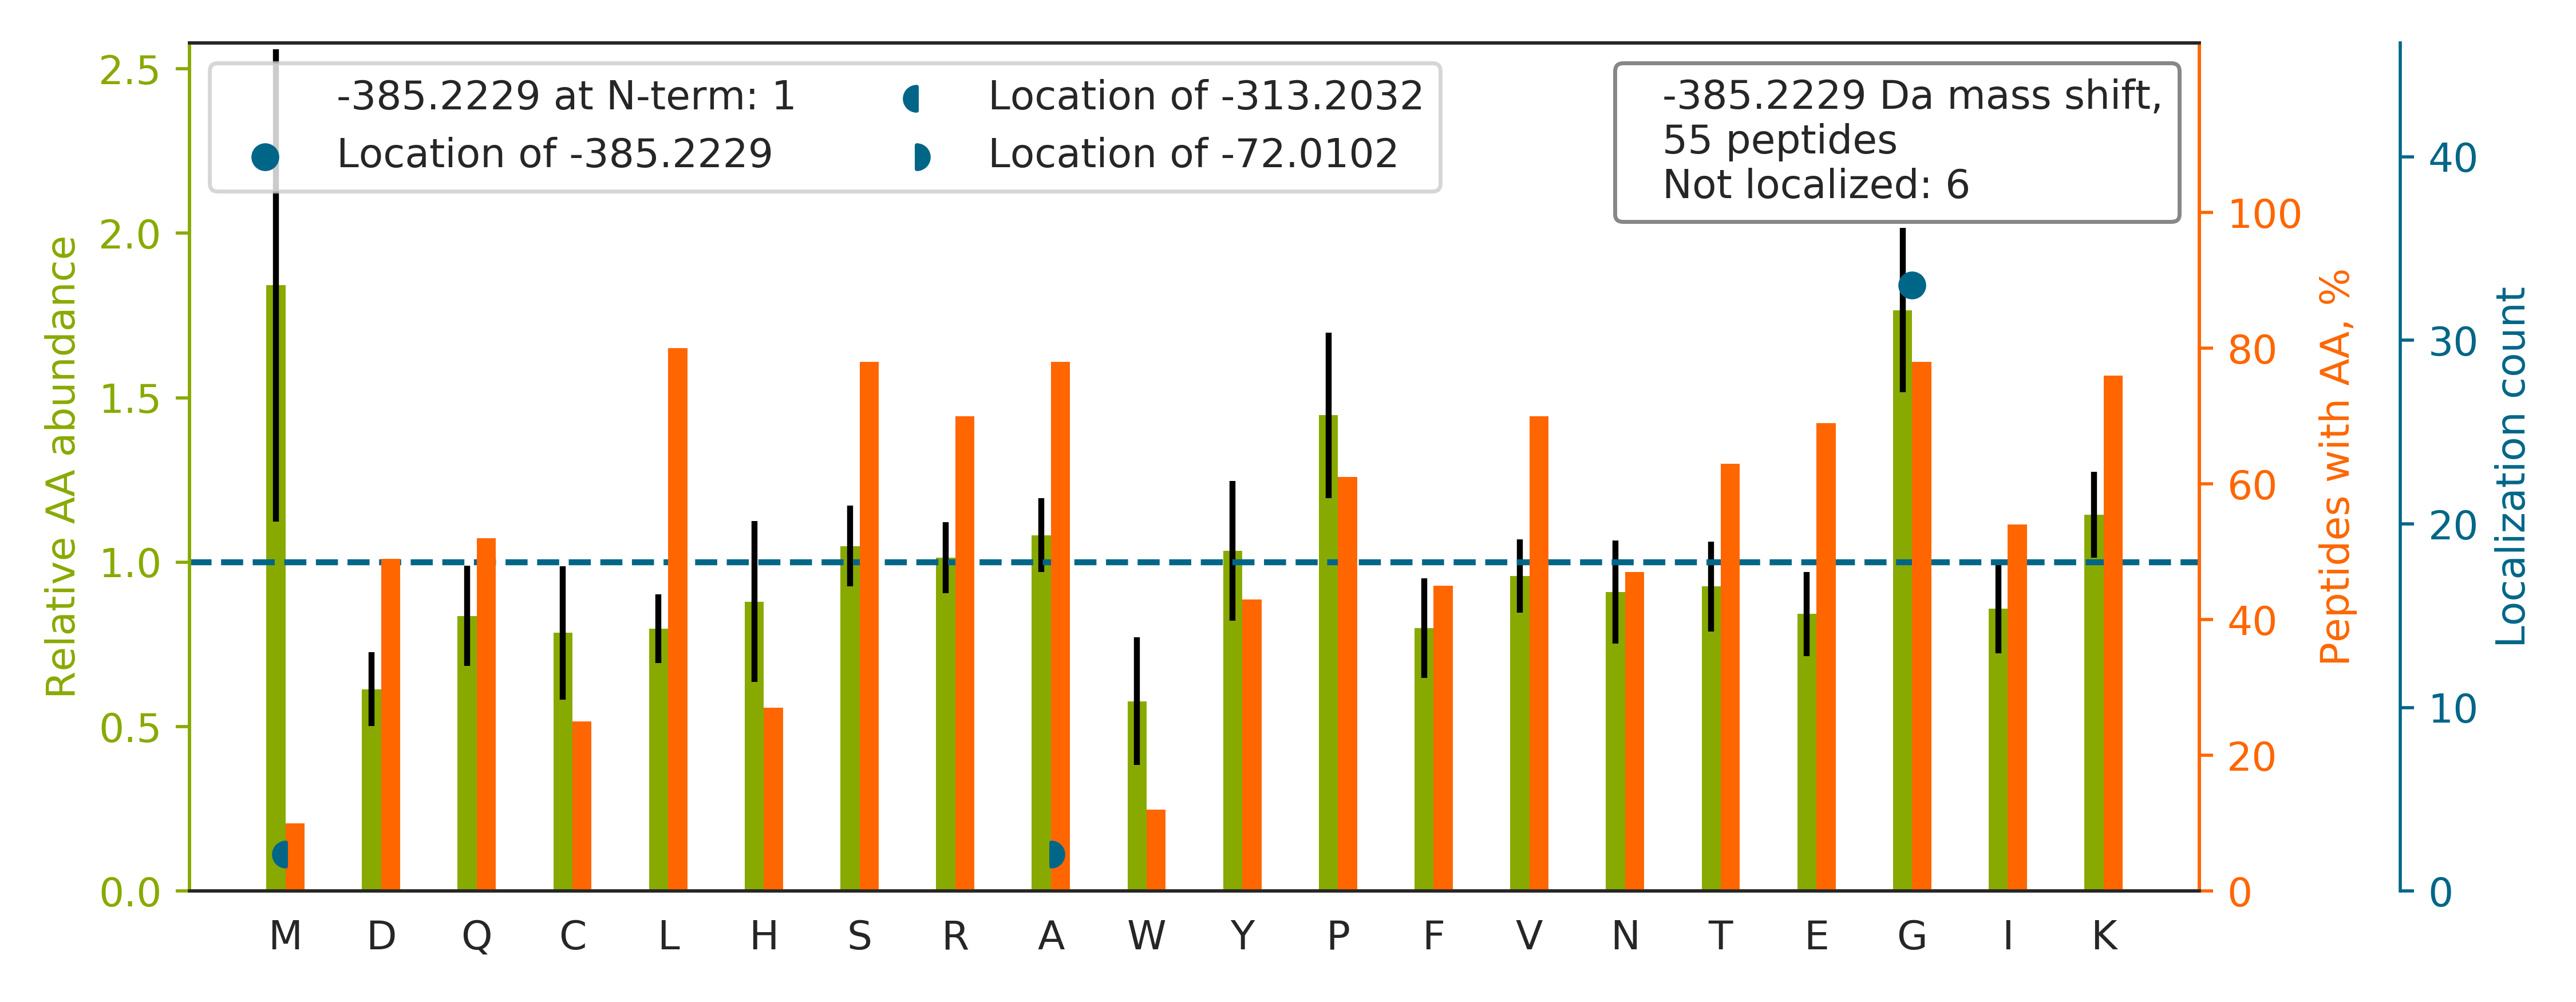

The file beside this chart, header and first rows:
top isoform	localization score	spectrum
IGSG[-385]KFSLSGGYWNSVSDTAK	0.968	16CPTAC_COprospective_W_VU_20151102_09CO…
RPGGEPSPEGTTGQSYNQYSQR		12CPTAC_COprospective_W_VU_20151016_05CO…
IGSG[-385]KFTLSGGNWNTVSETAK	0.5344	74CPTAC_COprospective_W_VU_20160912_11CO…
LG[-385]SRLYGPSSVSFADDFVR	0.9381	29CPTAC_COprospective_W_VU_20150810_11CO…
TDLRFQSSA[-72]VM[-313]ALQEACEAYLVGLFEDTN…	0.9998	40CPTAC_COprospective_W_VU_20150909_05CO…
QASRSTAYEDYYYHPPPR		56CPTAC_COprospective_W_VU_20160303_01CO…
VGAHAG[-385]EYGAEALER	0.5241	44CPTAC_COprospective_W_VU_20151202_20CO…
SVQKLLDAVDTYIPVPAR		63CPTAC_COprospective_W_VU_20160316_11CO…
G[-385]VQCQVQLVESGGGVVQPGR	0.9972	71CPTAC_COprospective_W_VU_20160414_14CO…
YTPRGAGSYTIMVLFADQATPTSPIR		34CPTAC_COprospective_W_VU_20150824_11CO…
VTDKVLNSIISSLDLLPYGLR		32CPTAC_COprospective_W_VU_20150818_20CO…
ISNSRHTVNYG[-385]SDLTGGGDLFVGNEK	1	55CPTAC_COprospective_W_VU_20160630_11CO…
NLSKILPALCHDITDWVVGTR		13CPTAC_COprospective_W_VU_20151030_06CO…
LLG[-385]RVTIAQGGVLPNIQAVLLPK	0.923	59CPTAC_COprospective_W_VU_20160308_13CO…
TGVKG[-385]LTAVSNNAGVDNFGLGLLLR	0.9989	34CPTAC_COprospective_W_VU_20150824_11CO…
LEEKG[-385]VYVQASTLGSLEALLEFLK	1	39CPTAC_COprospective_W_VU_20150909_09CO…
IGG[-385]SKQDFESTDESEDIESLIPK	0.7602	56CPTAC_COprospective_W_VU_20160303_01CO…
TITKQVPNESFFNFFNPLK		83CPTAC_COprospective_W_VU_20160524_05CO…
ATG[-385]RQGSSAEQPLGGR	0.9974	86CPTAC_COprospective_W_VU_20160628_11CO…
VESKYG[-385]PPCPSCPAPEFLGGPSVFLFPPKPK	0.999	02CPTAC_COprospective_W_VU_20150624_01CO…
TQGRGGPASVPSSSPGTSVK		03CPTAC_COprospective_W_VU_20150624_05CO…
MAIKFLEVIKPFCVILPEIQKPER		75CPTAC_COprospective_W_VU_20160502_11CO…
MAG[-385]LKVLQLINDNTATALSYGVFR	0.9532	62CPTAC_COprospective_W_VU_20160311_05CO…
SGDRGETGPAG[-385]PTGPVGPVGAR	0.2643	20CPTAC_COprospective_W_VU_20151112_20CO…
QEKVSTTLNVAQAYYAR		09CPTAC_COprospective_W_VU_20150928_05CO…
EHQKG[-385]RPTSTNPIASIFAWTR	1.0	65CPTAC_COprospective_W_VU_20160322_05CO…
ASVKEQDYLCHVYVR		18CPTAC_COprospective_W_VU_20151105_14CO…
VASKIVGPSG[-385]AAVPCK	0.2626	46CPTAC_COprospective_W_VU_20151209_09CO…
TKG[-385]VDEVTIVNILTNR	1.0	25CPTAC_COprospective_W_VU_20160726_05CO…
ASVKAQVTSLLG[-385]ELQESQSR	1.0	63CPTAC_COprospective_W_VU_20160316_11CO…
SAVTALWG[-385]KVNVDEVGGEALGR	1	17CPTAC_COprospective_W_VU_20150807_09CO…
GISG[-385]KSQILFALVFTTR	0.8352	37CPTAC_COprospective_W_VU_20150904_16CO…
LLSHCLLVTLAAHLPAEFTPAVHASLDK		67CPTAC_COprospective_W_VU_20160324_16CO…
SLGKYGIICMEDLIHEIYTVGK		21CPTAC_COprospective_W_VU_20151112_20CO…
KELEQVCNPIISG[-385]LYQGAGGPGPGGFGAQGPK	0.9815	68CPTAC_COprospective_W_VU_20160406_14CO…
TA[-72]AQKAQEACGPLEM[-313]DSALSVVQNLEK	0.3168	59CPTAC_COprospective_W_VU_20160308_13CO…
QPDSLSSIENAVKYNPVYESHR		92CPTAC_COprospective_W_VU_20160728_11CO…
GSDGSVGPVGPAGPIGSAGPPGFPGAPGPKGEIGAVGNAG…		98CPTAC_COprospective_W_VU_20160804_11CO…
LEARIAQLEEELEEEQG[-385]NTELINDR	1.0	76CPTAC_COprospective_W_VU_20160502_11CO…
NG[-385]QTREHALLAYTLGVK	1	27CPTAC_COprospective_W_VU_20150810_22CO…
SLDKFIEDYLLPDTCFR		14CPTAC_COprospective_W_VU_20151030_06CO…
NSLKIEIPLPFG[-385]GK	0.7663	54CPTAC_COprospective_W_VU_20160226_01CO…
LPPSPNNPPKFPNPHQPPK		74CPTAC_COprospective_W_VU_20160912_11CO…
WAGKG[-385]LLGCNIIPLQR	0.8793	73CPTAC_COprospective_W_VU_20160422_11CO…
SGDRGESGPAGPAGAPG[-385]PAGSR	0.9918	88CPTAC_COprospective_W_VU_20160705_11CO…
TNQRG[-385]AEILADTFK	1.0	67CPTAC_COprospective_W_VU_20160324_16CO…
KAEGGGAEEGAGAR		82CPTAC_COprospective_W_VU_20160520_11CO…
ADLAKYICENQDSISSK		58CPTAC_COprospective_W_VU_20160318_11CO…
HPFPG[-385]PGLAIR	0.4091	25CPTAC_COprospective_W_VU_20160726_05CO…
AVLHVHG[-385]GGGPR	0.9766	42CPTAC_COprospective_W_VU_20151124_05CO…
GSLKAG[-385]FFGTVVEYGAER	0.9514	16CPTAC_COprospective_W_VU_20151102_09CO…
AAPPPGQSQAQSQG[-385]QPVPTAPAR	0.9936	57CPTAC_COprospective_W_VU_20160317_15CO…
SKG[-385]LAPDLPEDLYHLIK	1.0	50CPTAC_COprospective_W_VU_20151222_05CO…
TETEPVFWYYVK		72CPTAC_COprospective_W_VU_20160422_05CO…
SLG[-385]KGSAPPGPVPEGSIR	0.668	09CPTAC_COprospective_W_VU_20150928_05CO…
